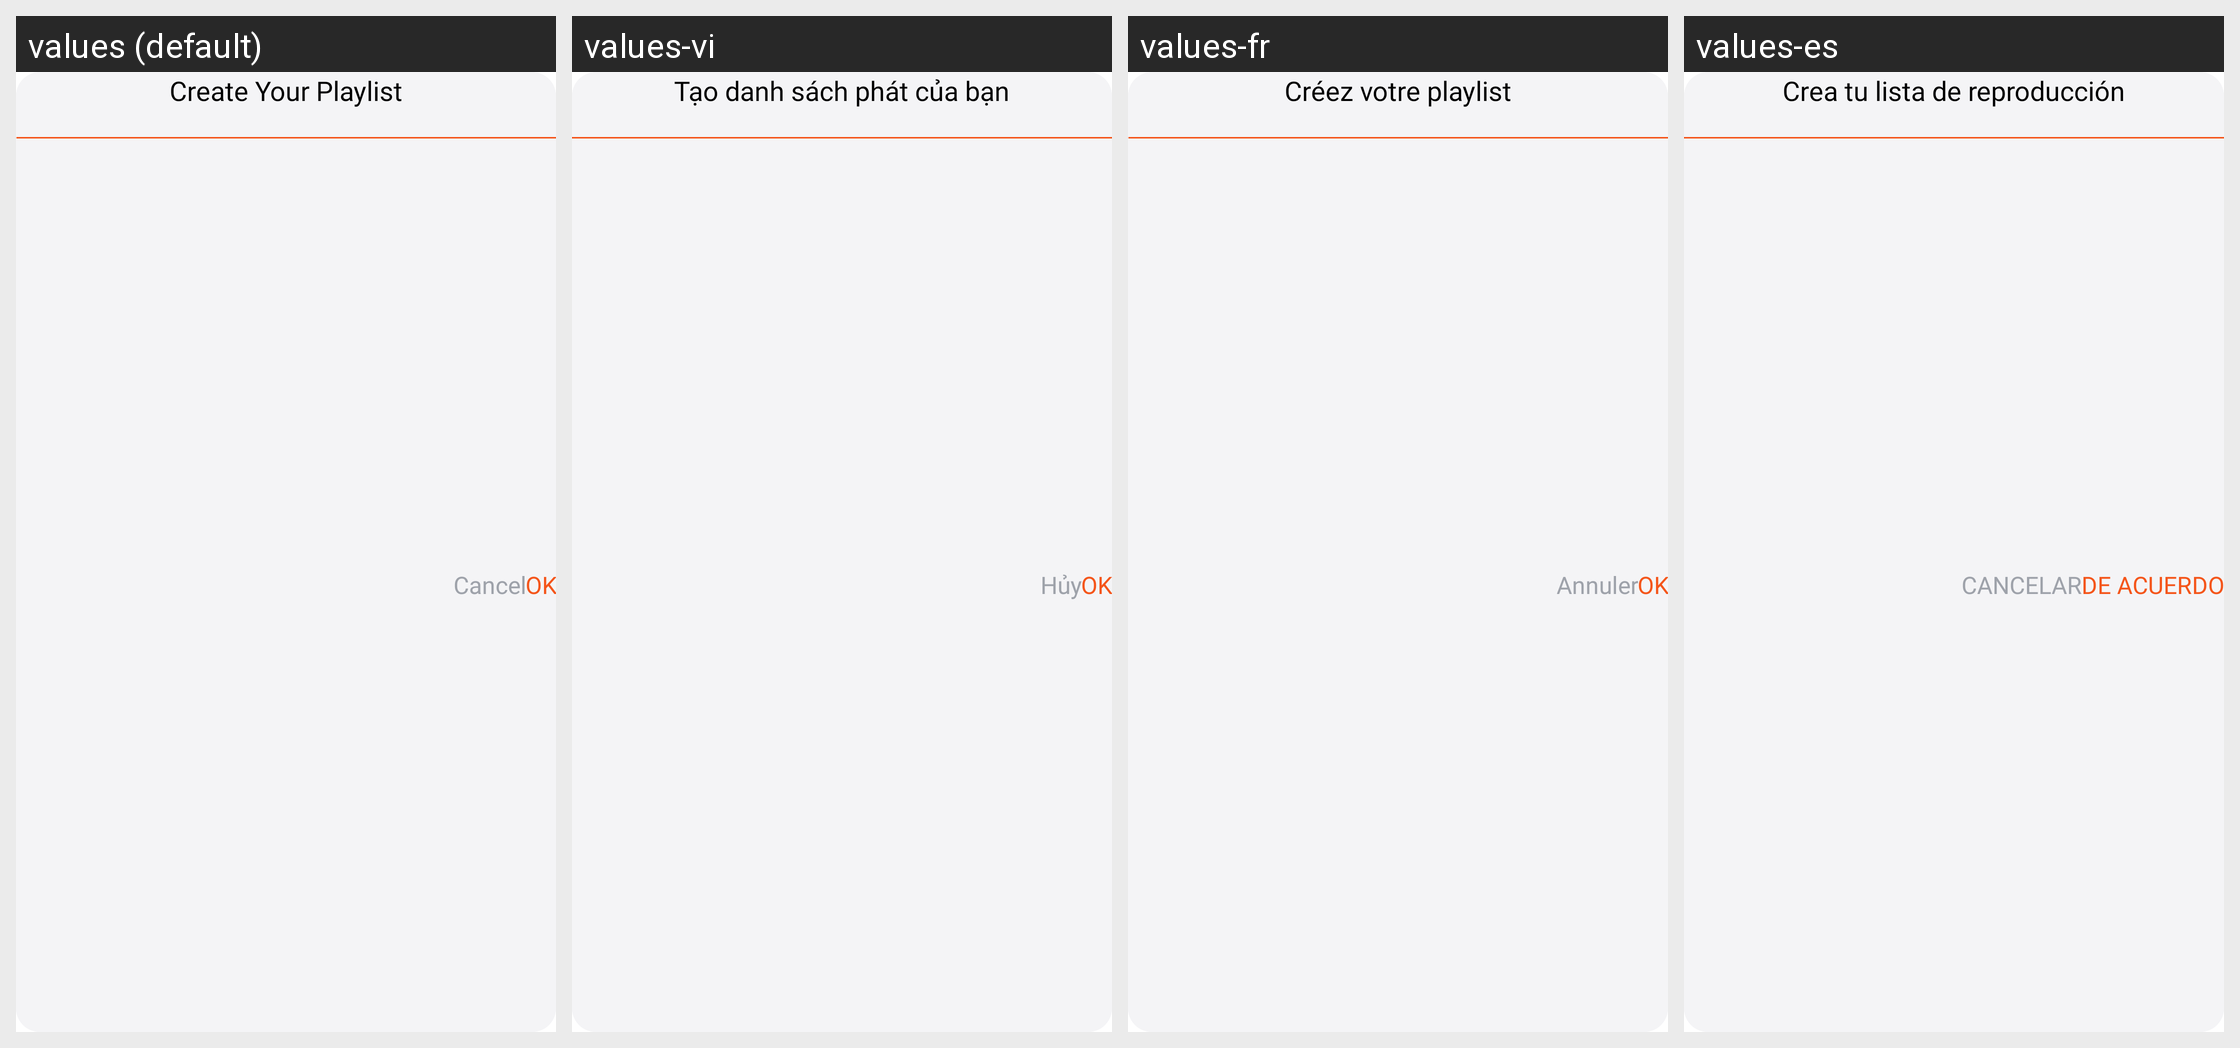

Here is an Android app screen in its default locale and in the app's own translations. Write out the translated-string differences for the strings that appear on this screen.
Android screen res/layout/create_playlist_dialogue.xml rendered under 4 locales, left to right: values (default), values-vi, values-fr, values-es. Device: Nexus 5 (rendered at 1080×1920; each locale shown at half size, 540×960, under a caption strip naming it); theme Theme.BaseProject_2023.
Other locales in the repository, not shown: values-ar, values-in, values-ja, values-ko, values-ms, values-pl, values-pt, values-ru, values-th, values-tr.
Strings drawn on this screen, with the default value and each locale's value (text and hints the layout hard-codes, and strings that could not be matched under every locale, appear in the picture but are not listed):

create_your_playlist
  values: Create Your Playlist
  values-vi: Tạo danh sách phát của bạn
  values-fr: Créez votre playlist
  values-es: Crea tu lista de reproducción

cancel
  values: Cancel
  values-vi: Hủy
  values-fr: Annuler
  values-es: CANCELAR

ok
  values: OK
  values-vi: OK
  values-fr: OK
  values-es: DE ACUERDO
